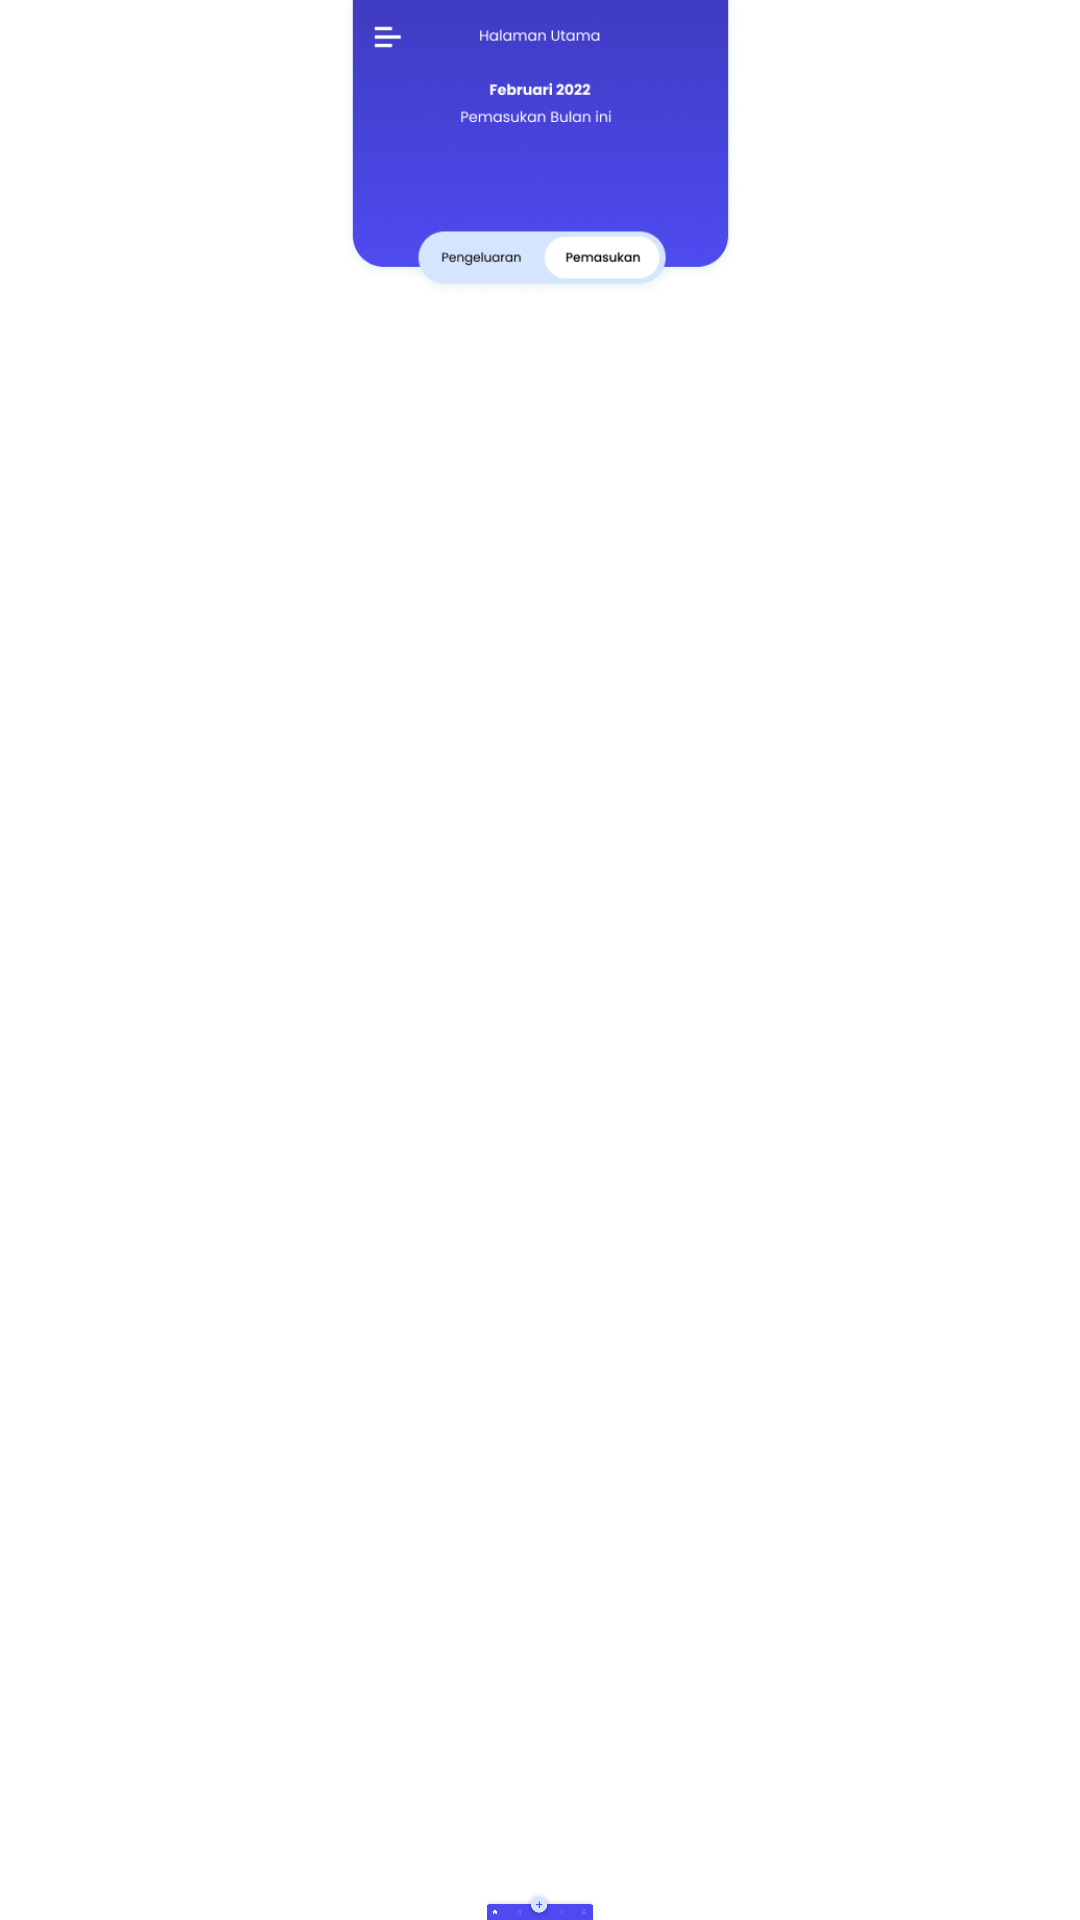

Android layout source for this screen:
<!-- AndroidManifest.xml: application theme Theme.Uangku -->
<!-- res/layout/activity_home_pemasukan.xml -->
<?xml version="1.0" encoding="utf-8"?>
<RelativeLayout xmlns:android="http://schemas.android.com/apk/res/android"
    xmlns:app="http://schemas.android.com/apk/res-auto"
    xmlns:tools="http://schemas.android.com/tools"
    android:layout_width="match_parent"
    android:layout_height="match_parent"
    tools:context=".HomePemasukan"
    tools:showIn="@layout/activity_home_pemasukan">

    <ListView
        android:id="@+id/item"
        android:layout_width="match_parent"
        android:layout_height="wrap_content"
        android:layout_marginTop="272dp"
        android:layout_marginEnd="-15dp"
        android:layout_marginRight="-15dp">
    </ListView>

    <com.google.android.material.floatingactionbutton.FloatingActionButton
        android:id="@+id/to_add"
        android:layout_centerHorizontal="true"
        android:layout_width="wrap_content"
        android:layout_height="wrap_content"
        android:layout_marginStart="16dp"
        android:layout_marginTop="650dp"
        android:layout_marginLeft="185dp"
        android:layout_marginEnd="16dp"

        app:srcCompat="@drawable/add" />


    <ImageView
        android:id="@+id/homePem_layout"
        android:layout_width="365dp"
        android:layout_height="277dp"
        android:src="@drawable/halaman_utamapemasukan"
        app:layout_constraintEnd_toEndOf="parent"
        app:layout_constraintStart_toStartOf="parent"
        app:layout_constraintTop_toTopOf="parent" />

    <ImageView
        android:id="@+id/imageMenu"
        android:layout_width="500dp"
        android:layout_height="102dp"
        android:layout_marginTop="630dp"
        app:layout_constraintBottom_toBottomOf="parent"
        app:layout_constraintEnd_toEndOf="parent"
        app:layout_constraintStart_toStartOf="parent"
        app:srcCompat="@drawable/menu"
        tools:ignore="MissingConstraints" />

    <Button
        android:id="@+id/home_peng"
        android:layout_width="wrap_content"
        android:layout_height="wrap_content"
        android:layout_marginTop="228dp"
        android:layout_marginLeft="80dp"
        android:background="@color/none"

        app:layout_constraintEnd_toEndOf="parent"
        app:layout_constraintHorizontal_bias="0.325"
        app:layout_constraintStart_toStartOf="parent"
        app:layout_constraintTop_toTopOf="parent"
        tools:ignore="MissingConstraints" />


    <Button
        android:id="@+id/to_sta"
        android:layout_width="59dp"
        android:layout_height="48dp"
        android:layout_marginLeft="110dp"
        android:layout_marginTop="680dp"
        android:background="@color/none"
        app:layout_constraintBottom_toBottomOf="parent"
        app:layout_constraintEnd_toEndOf="parent"
        app:layout_constraintHorizontal_bias="0.286"
        app:layout_constraintStart_toStartOf="parent" />











    <Button
        android:id="@+id/to_set"
        android:layout_width="44dp"
        android:layout_height="45dp"
        android:layout_marginBottom="0dp"
        android:layout_marginLeft="250dp"
        android:layout_marginTop="680dp"
        android:background="@color/none"
        app:layout_constraintBottom_toBottomOf="parent"
        app:layout_constraintEnd_toEndOf="parent"
        app:layout_constraintHorizontal_bias="0.702"
        app:layout_constraintStart_toStartOf="parent" />

    <Button
        android:id="@+id/to_acc"
        android:layout_width="48dp"
        android:layout_height="48dp"
        android:layout_marginLeft="320dp"
        android:layout_marginTop="680dp"
        android:background="@color/none"
         />

    <TextView
        android:layout_width="wrap_content"
        android:layout_height="wrap_content"
        android:layout_marginLeft="60dp"
        android:layout_marginTop="130dp"
        android:textAlignment="center"
        android:padding="10dp"

        android:textColor="@color/white"
        android:textSize="50dp"
        android:textStyle="bold"
        android:id="@+id/saldopm"></TextView>


</RelativeLayout>
<!-- resources referenced by this layout -->
<resources>
  <color name="none">#00000000</color>
  <color name="white">#FFFFFFFF</color>
  <!-- drawable halaman_utamapemasukan: png bitmap (drawable-v24, 82154 bytes) -->
  <!-- drawable menu: png bitmap (drawable-v24, 12347 bytes) -->
  <style name="Theme.Uangku" parent="Theme.MaterialComponents.DayNight.DarkActionBar">
          
          <item name="colorPrimary">@color/purple_500</item>
          <item name="colorPrimaryVariant">@color/purple_700</item>
          <item name="colorOnPrimary">@color/white</item>
          
          <item name="colorSecondary">@color/teal_200</item>
          <item name="colorSecondaryVariant">@color/teal_700</item>
          <item name="colorOnSecondary">@color/black</item>
          
          <item name="android:statusBarColor" tools:targetApi="l">?attr/colorPrimaryVariant</item>
          
      </style>
  <color name="purple_500">#FF6200EE</color>
  <color name="purple_700">#FF3700B3</color>
  <color name="teal_200">#FF03DAC5</color>
  <color name="teal_700">#FF018786</color>
  <color name="black">#FF000000</color>
</resources>
